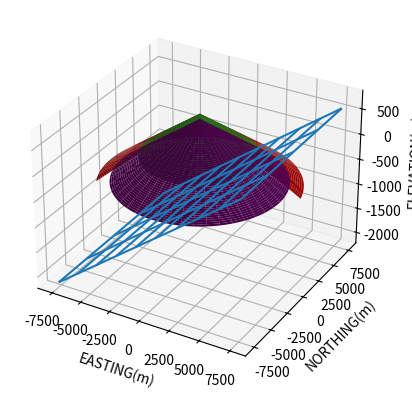

Python code for this plot:
import numpy as np
import matplotlib.pyplot as plt


#Alpha Parameters
rtop_alpha = 4500 #in m
rbase_alpha = 3900 #in m
htop_alpha = 800 #in m
hbase_alpha = 700 #in m
ntg_alpha = 0.35 #in decimal
por_alpha = 0.25 #in decimal
so_alpha = 0.8  #in decimal
re_alpha = 0.25 #in decimal
fvf_alpha = 0.9 #in decimal
oiltrapped_alpha = 0.62 #in decimal

#Beta Parameters
rtop_beta = 4000 #in m
rbase_beta = 3500 #in m
htop_beta = 800 #in m
hbase_beta = 700 #in m
ntg_beta = 0.3 #in decimal
por_beta = 0.22 #in decimal
so_beta = 0.8 #in decimal
re_beta = 0.2 #in decimal
fvf_beta = 0.9 #in decimal
oiltrapped_beta = 0.62 #in decimal

#GRV Calculation
def grv_calc (rtop, rbase, htop, hbase) :
    vol = 1/3*np.pi*(rtop**2*htop - rbase**2*hbase)
    return vol

grv_alpha = grv_calc(rtop_alpha, rbase_alpha, htop_alpha, hbase_alpha) #meter cubic
grv_beta =  grv_calc(rtop_beta, rbase_beta, htop_beta, hbase_beta) #meter cubic

#VISUALIZATION
theta = np.linspace(0,2*np.pi,90)
r = np.linspace(0,1,100)
T, R = np.meshgrid(theta, r)

#Big Cone
h_big_alpha = htop_alpha + 70/100*htop_alpha
r_big_alpha = rtop_alpha/htop_alpha * h_big_alpha

X_big_alpha = r_big_alpha * R * np.sin(T)
Y_big_alpha = r_big_alpha * R * np.cos(T)
Z_big_alpha = h_big_alpha * R - (h_big_alpha - htop_alpha)

for i in range(len(X_big_alpha)):
    X_big_alpha[i][20:60] = None

#Little Cone
h_lit_alpha = hbase_alpha + 70/100*hbase_alpha
r_lit_alpha = rbase_alpha/hbase_alpha * h_lit_alpha

X_lit_alpha = r_lit_alpha * R * np.sin(T)
Y_lit_alpha = r_lit_alpha * R * np.cos(T)
Z_lit_alpha = h_lit_alpha * R - (h_lit_alpha - hbase_alpha)

#Alpha Cone(Oil)
X_top_alpha = rtop_alpha * R * np.sin(T)
Y_top_alpha = rtop_alpha * R * np.cos(T)
Z_top_alpha = htop_alpha * R

X_big_alpha = np.flip(X_big_alpha, 0)
Y_big_alpha = np.flip(Y_big_alpha, 0)
X_top_alpha = np.flip(X_top_alpha, 0)
Y_top_alpha = np.flip(Y_top_alpha, 0)
X_lit_alpha = np.flip(X_lit_alpha, 0)
Y_lit_alpha = np.flip(Y_lit_alpha, 0)

#Fault
dip = np.arccos(rtop_alpha/((rtop_alpha**2 + htop_alpha**2)**0.5))*180/np.pi

Xf = np.linspace(-r_big_alpha, r_big_alpha, 10)
Yf = np.linspace(-r_big_alpha, r_big_alpha, 5)
Xf, Yf = np.meshgrid(Xf, Yf)
Zf = (Xf-rtop_alpha)*np.tan(dip*np.pi/180)

fig = plt.figure()
ax = fig.add_subplot(projection='3d')

ax.plot_wireframe(Xf, Yf, Zf, antialiased=True)

ax.plot_surface(X_lit_alpha, Y_lit_alpha, Z_lit_alpha,
                color='purple')
ax.plot_surface(X_top_alpha, Y_top_alpha, Z_top_alpha,
                color='limegreen')
ax.plot_surface(X_big_alpha, Y_big_alpha, Z_big_alpha,
                color='red')

ax.set_xlabel("EASTING(m)")
ax.set_ylabel("NORTHING(m)")
ax.set_zlabel("ELEVATION(m)")
plt.show()
